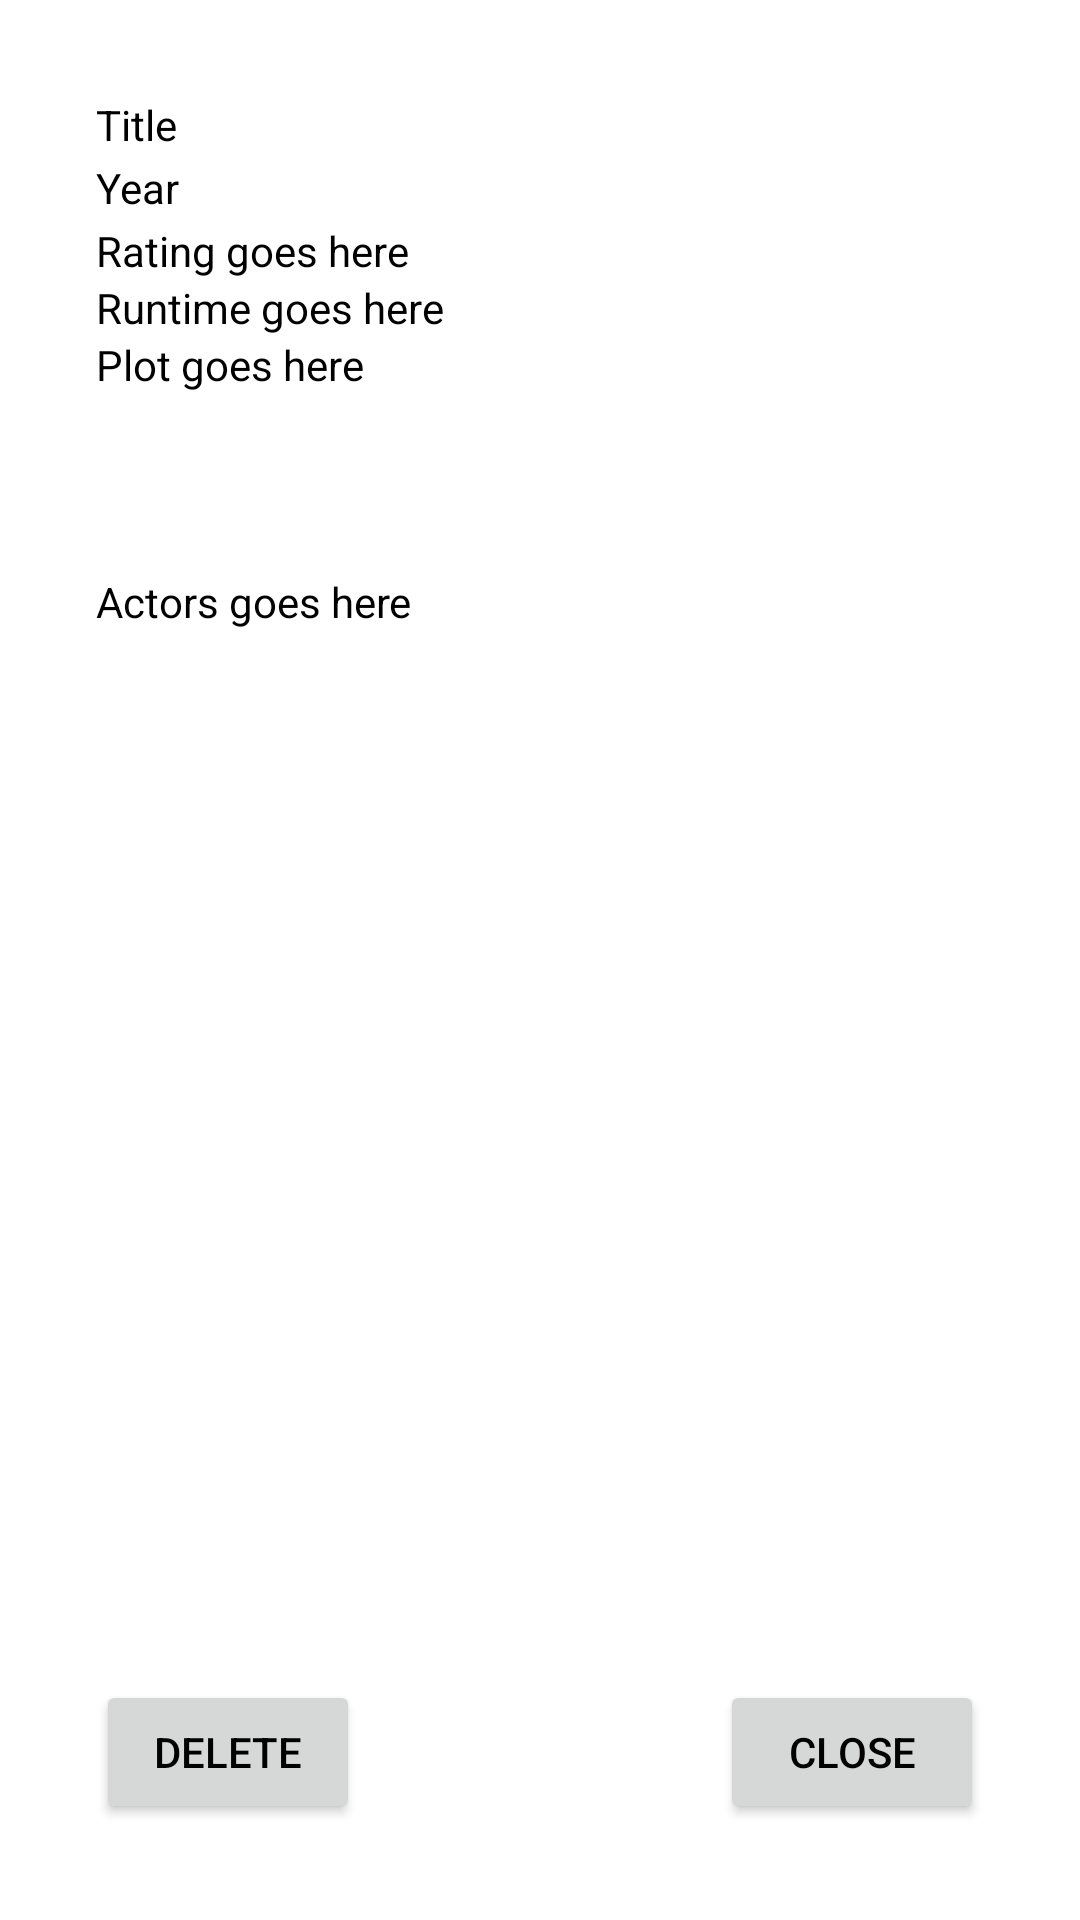

Here is an Android app screen rendered from its layout file. Give the layout XML and the strings, colors and styles it references.
<!-- AndroidManifest.xml: application theme Theme.GrouProject -->
<!-- res/layout/movie_details_layout.xml -->
<?xml version="1.0" encoding="utf-8"?>
<androidx.constraintlayout.widget.ConstraintLayout xmlns:android="http://schemas.android.com/apk/res/android"
    xmlns:app="http://schemas.android.com/apk/res-auto"
    xmlns:tools="http://schemas.android.com/tools"
    android:layout_width="match_parent"
    android:layout_height="match_parent"
    android:background="@color/white">

    <TextView
        android:id="@+id/titleView"
        android:layout_width="wrap_content"
        android:layout_height="wrap_content"
        android:layout_marginStart="32dp"
        android:layout_marginTop="32dp"
        android:text="@string/title"
        app:layout_constraintStart_toStartOf="parent"
        app:layout_constraintTop_toTopOf="parent" />

    <TextView
        android:id="@+id/yearView"
        android:layout_width="wrap_content"
        android:layout_height="wrap_content"
        android:layout_marginTop="2dp"
        android:text="@string/year"
        app:layout_constraintStart_toStartOf="@+id/titleView"
        app:layout_constraintTop_toBottomOf="@+id/titleView" />

    <TextView
        android:id="@+id/ratingView"
        android:layout_width="wrap_content"
        android:layout_height="wrap_content"
        android:layout_marginTop="2dp"
        android:text="@string/rating_goes_here"
        app:layout_constraintStart_toStartOf="@+id/yearView"
        app:layout_constraintTop_toBottomOf="@+id/yearView" />


    <TextView
        android:id="@+id/runtimeView"
        android:layout_width="wrap_content"
        android:layout_height="wrap_content"
        android:text="@string/runtime_goes_here"
        app:layout_constraintStart_toStartOf="@+id/ratingView"
        app:layout_constraintTop_toBottomOf="@+id/ratingView" />

    <TextView
        android:id="@+id/plotView"
        android:layout_width="329dp"
        android:layout_height="69dp"
        android:text="@string/plot_goes_here"
        app:layout_constraintEnd_toEndOf="parent"
        app:layout_constraintHorizontal_bias="0.0"
        app:layout_constraintStart_toStartOf="@+id/runtimeView"
        app:layout_constraintTop_toBottomOf="@+id/runtimeView" />

    <TextView
        android:id="@+id/actorsView"
        android:layout_width="wrap_content"
        android:layout_height="wrap_content"
        android:layout_marginTop="10dp"
        android:text="@string/actors_goes_here"
        app:layout_constraintStart_toStartOf="@+id/plotView"
        app:layout_constraintTop_toBottomOf="@+id/plotView" />

    <Button
        android:id="@+id/deleteButton"
        android:layout_width="wrap_content"
        android:layout_height="wrap_content"
        android:layout_marginStart="32dp"
        android:layout_marginBottom="32dp"
        android:text="@string/delete"
        app:layout_constraintBottom_toBottomOf="parent"
        app:layout_constraintStart_toStartOf="parent" />

    <Button
        android:id="@+id/closeButton"
        android:layout_width="wrap_content"
        android:layout_height="wrap_content"
        android:layout_marginEnd="32dp"
        android:layout_marginBottom="32dp"
        android:text="@string/close"
        app:layout_constraintBottom_toBottomOf="parent"
        app:layout_constraintEnd_toEndOf="parent" />

    <ImageView
        android:id="@+id/posterView"
        android:layout_width="279dp"
        android:layout_height="293dp"
        android:layout_marginTop="20dp"
        app:layout_constraintStart_toStartOf="@+id/actorsView"
        app:layout_constraintTop_toBottomOf="@+id/actorsView" />
</androidx.constraintlayout.widget.ConstraintLayout>
<!-- resources referenced by this layout -->
<resources>
  <string name="actors_goes_here">Actors goes here</string>
  <string name="close">close</string>
  <string name="delete">DELETE</string>
  <string name="plot_goes_here">Plot goes here</string>
  <string name="rating_goes_here">Rating goes here</string>
  <string name="runtime_goes_here">Runtime goes here</string>
  <string name="title">Title</string>
  <string name="year">Year</string>
  <style name="Theme.GrouProject" parent="Theme.MaterialComponents.DayNight.DarkActionBar">
          
          <item name="colorPrimary">@color/purple_500</item>
          <item name="colorPrimaryVariant">@color/purple_700</item>
          <item name="colorOnPrimary">@color/white</item>
          
          <item name="colorSecondary">@color/teal_200</item>
          <item name="colorSecondaryVariant">@color/teal_700</item>
          <item name="colorOnSecondary">@color/black</item>
          
          <item name="android:statusBarColor" tools:targetApi="l">?attr/colorPrimaryVariant</item>
          
          <item name="windowActionBar">false</item>
          <item name="windowNoTitle">true</item>
          <item name="android:textColor">@color/black</item>
      </style>
  <!-- not gathered from this repository: default colours our renderer supplied (Android Studio template values) -->
  <color name="purple_500">#FF6200EE</color>
  <color name="purple_700">#FF3700B3</color>
  <color name="teal_200">#FF03DAC5</color>
  <color name="teal_700">#FF018786</color>
  <color name="black">#FF000000</color>
  <color name="white">#FFFFFFFF</color>
</resources>
